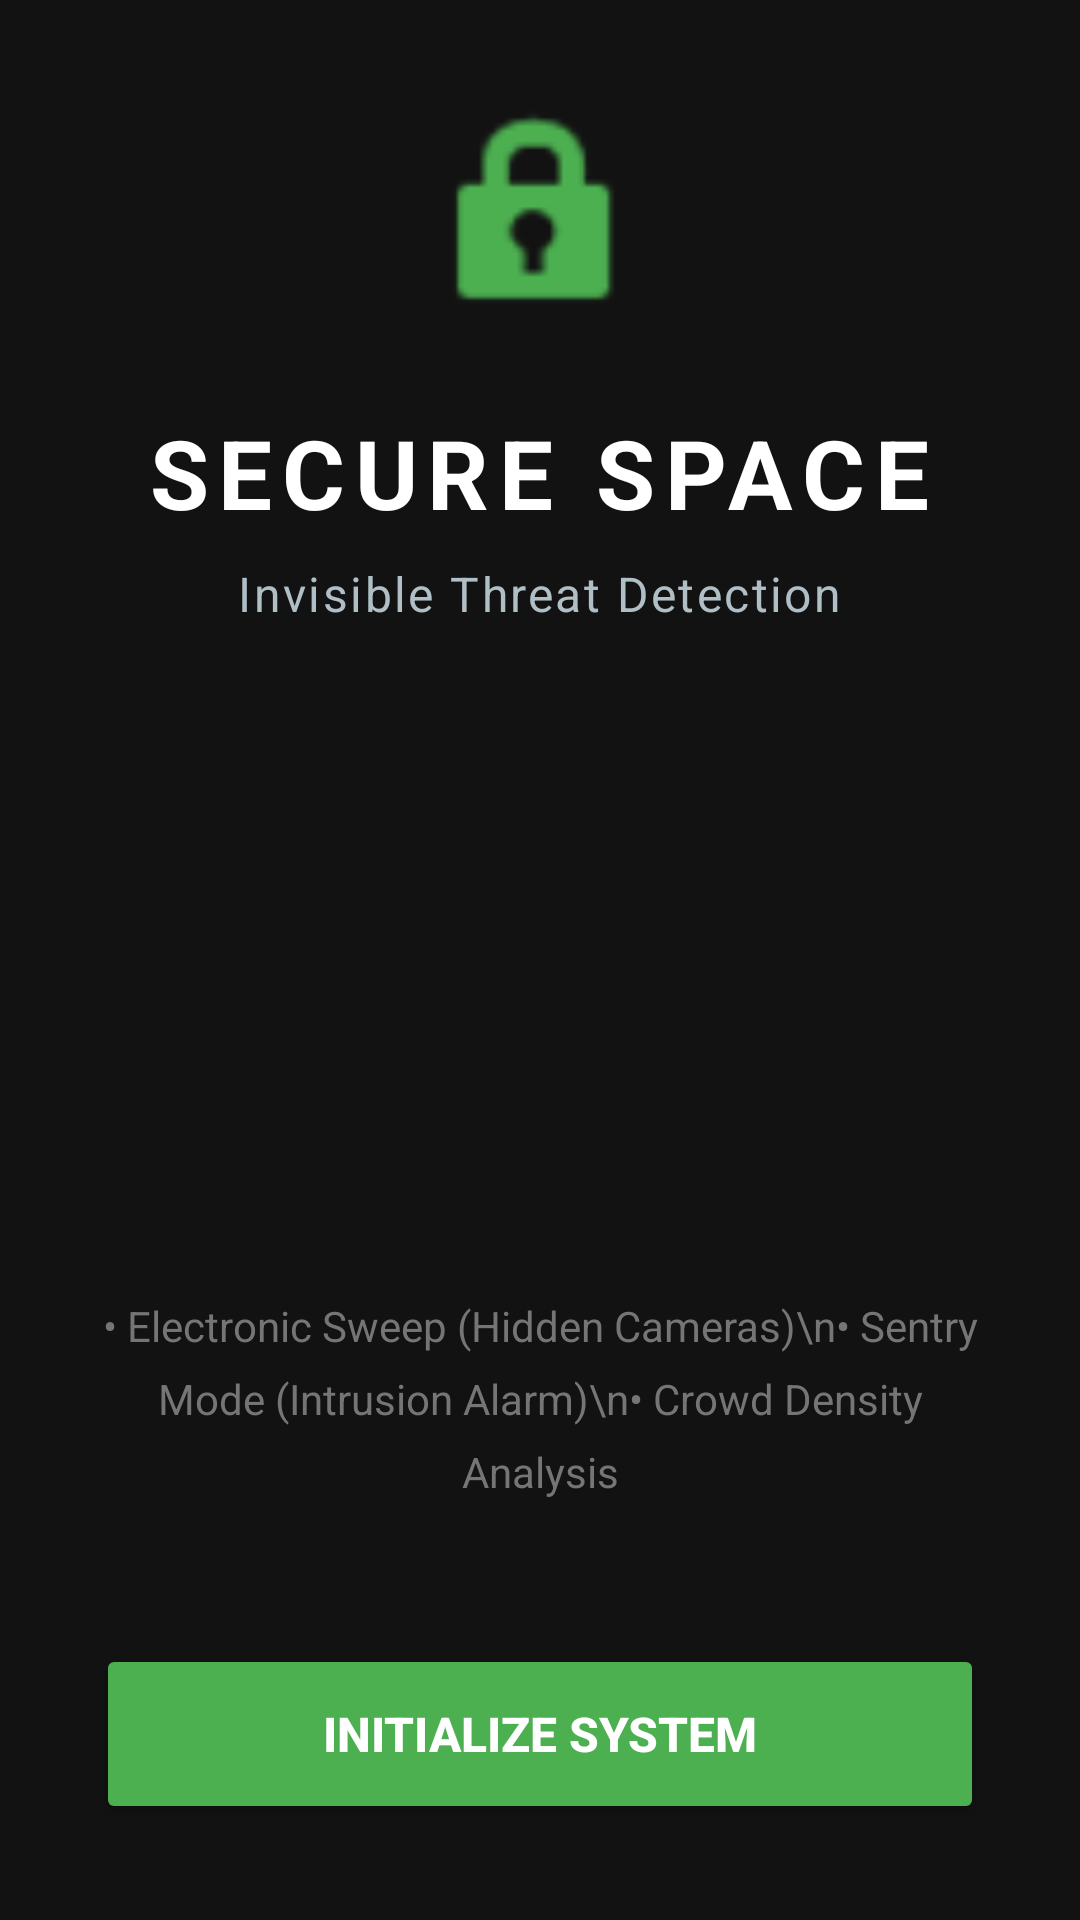

Here is an Android app screen rendered from its layout file. Give the layout XML and the strings, colors and styles it references.
<!-- AndroidManifest.xml: application theme Theme.AppCompat.NoActionBar -->
<!-- res/layout/activity_landing.xml -->
<?xml version="1.0" encoding="utf-8"?>
<LinearLayout xmlns:android="http://schemas.android.com/apk/res/android"
    android:layout_width="match_parent"
    android:layout_height="match_parent"
    xmlns:app="http://schemas.android.com/apk/res-auto"
    android:orientation="vertical"
    android:background="#121212"
    android:gravity="center"
    android:padding="32dp">

    <ImageView
        android:layout_width="80dp"
        android:layout_height="80dp"
        android:src="@android:drawable/ic_lock_idle_lock"
        android:layout_marginBottom="24dp"
        android:contentDescription="Logo"
        app:tint="#4CAF50"/>

    <TextView
        android:layout_width="wrap_content"
        android:layout_height="wrap_content"
        android:text="SECURE SPACE"
        android:textSize="32sp"
        android:textStyle="bold"
        android:textColor="#FFFFFF"
        android:letterSpacing="0.1"/>

    <TextView
        android:layout_width="wrap_content"
        android:layout_height="wrap_content"
        android:text="Invisible Threat Detection"
        android:textSize="16sp"
        android:textColor="#B0BEC5"
        android:layout_marginTop="8dp"
        android:letterSpacing="0.05"/>

    <View
        android:layout_width="match_parent"
        android:layout_height="0dp"
        android:layout_weight="1"/>

    <TextView
        android:layout_width="match_parent"
        android:layout_height="wrap_content"
        android:text="• Electronic Sweep (Hidden Cameras)\n• Sentry Mode (Intrusion Alarm)\n• Crowd Density Analysis"
        android:textColor="#757575"
        android:lineSpacingExtra="8dp"
        android:gravity="center"
        android:layout_marginBottom="48dp"/>

    <Button
        android:id="@+id/btnEnter"
        android:layout_width="match_parent"
        android:layout_height="60dp"
        android:text="INITIALIZE SYSTEM"
        android:backgroundTint="#4CAF50"
        android:textColor="#FFFFFF"
        android:textStyle="bold"
        android:textSize="16sp"/>

</LinearLayout>
<!-- resources referenced by this layout -->
<resources>

</resources>
